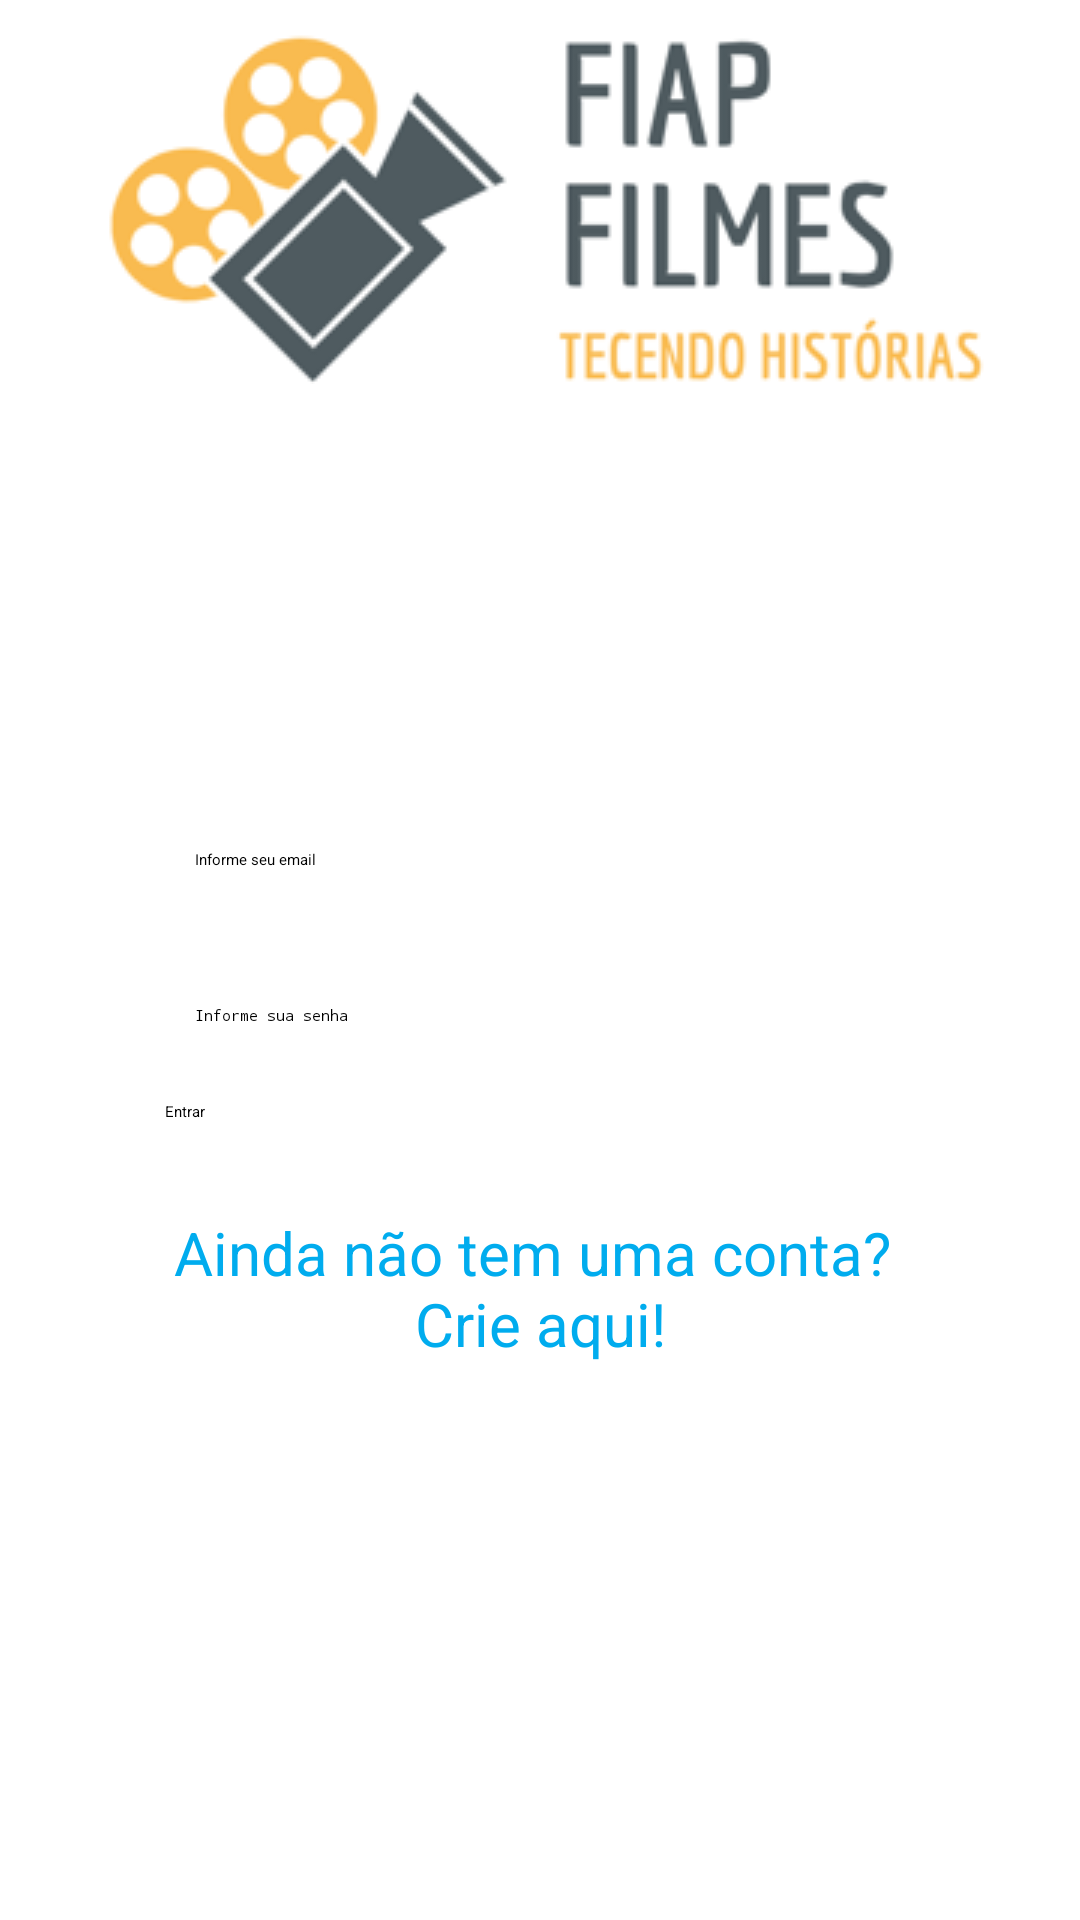

Write the Android layout XML for this screen, with the resource values it uses.
<!-- AndroidManifest.xml: application theme Theme.MyApplication -->
<!-- res/layout/activity_filme.xml -->
<?xml version="1.0" encoding="utf-8"?>
<androidx.constraintlayout.widget.ConstraintLayout xmlns:android="http://schemas.android.com/apk/res/android"
    xmlns:app="http://schemas.android.com/apk/res-auto"
    xmlns:tools="http://schemas.android.com/tools"
    android:layout_width="match_parent"
    android:layout_height="match_parent"
    tools:context=".FilmeActivity">


    <ImageView
        android:id="@+id/ivFilme"
        android:layout_width="wrap_content"
        android:layout_height="0dp"
        android:elevation="0dp"
        android:src="@drawable/img_1"
        app:layout_constraintTop_toTopOf="parent"
        app:layout_constraintStart_toStartOf="parent"
        app:layout_constraintEnd_toEndOf="parent"
        android:layout_marginTop="30px"
        />

    <EditText
        android:id="@+id/etEmail"
        android:layout_width="250dp"
        android:layout_height="wrap_content"
        app:layout_constraintTop_toBottomOf="@+id/ivFilme"
        app:layout_constraintStart_toStartOf="parent"
        app:layout_constraintEnd_toEndOf="parent"
        android:layout_marginTop="140dp"
        android:hint="@string/email_adress"
        android:paddingLeft="10dp"
        android:inputType="textEmailAddress"
        android:maxLines="1"
        android:paddingTop="15dp"
        android:paddingBottom="15dp"
        />

    <EditText
        android:id="@+id/etSenha"
        android:layout_width="250dp"
        android:layout_height="wrap_content"
        app:layout_constraintTop_toBottomOf="@+id/etEmail"
        app:layout_constraintStart_toStartOf="parent"
        app:layout_constraintEnd_toEndOf="parent"
        android:layout_marginTop="15dp"
        android:paddingTop="15dp"
        android:paddingBottom="15dp"
        android:paddingLeft="10dp"
        android:inputType="textPassword"
        android:maxLines="1"
        android:hint="@string/password"
        />

    <Button
        android:id="@+id/btLogin"
        android:layout_width="250dp"
        android:layout_height="wrap_content"
        app:layout_constraintTop_toBottomOf="@+id/etSenha"
        app:layout_constraintStart_toStartOf="parent"
        app:layout_constraintEnd_toEndOf="parent"
        android:text="@string/login"
        android:backgroundTint="@color/blue"
        android:layout_marginTop="10dp"
        />

    <TextView
        android:id="@+id/tvCriarConta"
        android:layout_width="wrap_content"
        android:layout_height="wrap_content"
        app:layout_constraintTop_toBottomOf="@+id/btLogin"
        app:layout_constraintStart_toStartOf="parent"
        app:layout_constraintEnd_toEndOf="parent"
        android:text="@string/criar_conta"
        android:layout_marginTop="30dp"
        android:textSize="20dp"
        android:textColor="@color/blue"
        android:gravity="center_horizontal"
        />

</androidx.constraintlayout.widget.ConstraintLayout>
<!-- resources referenced by this layout -->
<resources>
  <color name="blue">#00acee</color>
  <!-- drawable img_1: png bitmap (drawable-v24, 16132 bytes) -->
  <string name="criar_conta">Ainda não tem uma conta? \nCrie aqui!</string>
  <string name="email_adress">Informe seu email</string>
  <string name="login">Entrar</string>
  <string name="password">Informe sua senha</string>
  <style name="Theme.MyApplication" parent="Theme.MaterialComponents.DayNight.DarkActionBar">
          
          <item name="colorPrimary">#FF2583</item>
          <item name="colorPrimaryVariant">@color/purple_700</item>
          <item name="colorOnPrimary">@color/black</item>
          
          <item name="colorSecondary">@color/teal_200</item>
          <item name="colorSecondaryVariant">@color/teal_200</item>
          <item name="colorOnSecondary">@color/black</item>
          
          <item name="android:statusBarColor" tools:targetApi="l">?attr/colorPrimaryVariant</item>
          
      </style>
  <color name="purple_700">#FF3700B3</color>
  <color name="black">#FF000000</color>
  <color name="teal_200">#FF03DAC5</color>
</resources>
